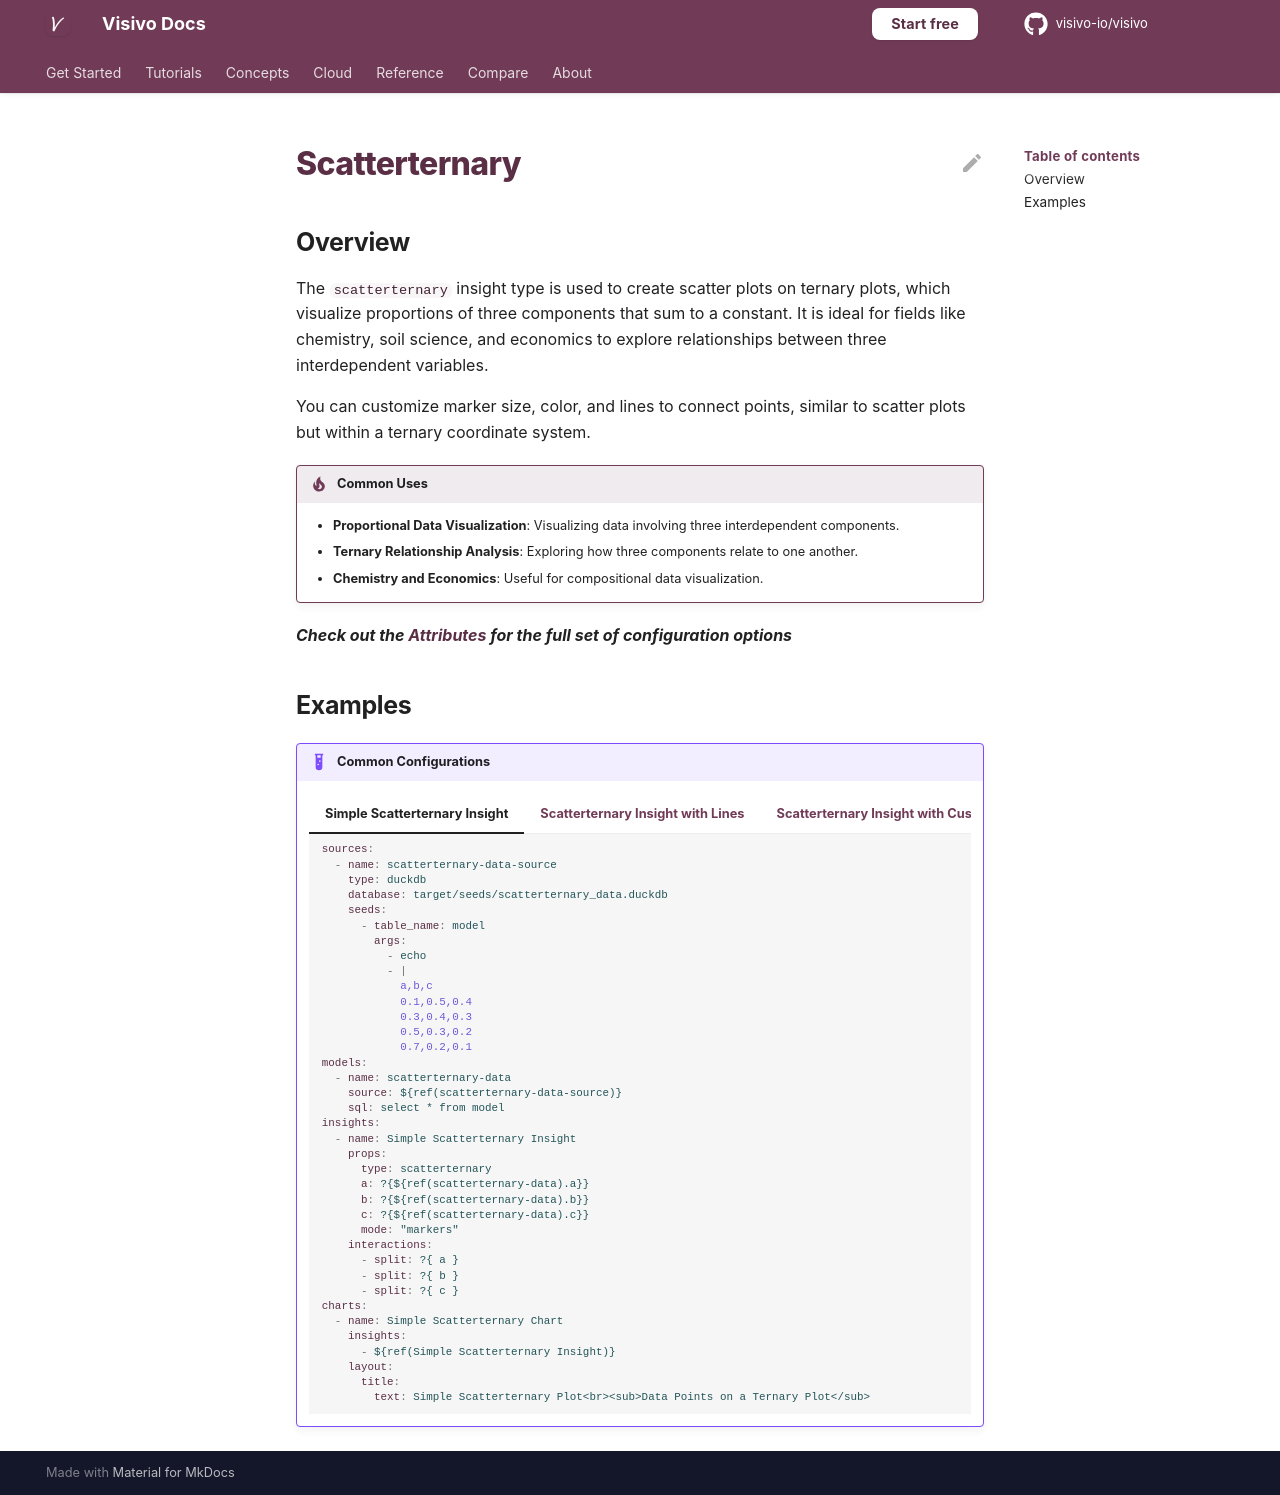

repository: visivo-io/visivo · page: reference/props-docs/insight/scatterternary/index.html · generator: mkdocs

---
search:
  exclude: true
---

<!--start-->

## Overview

The `scatterternary` insight type is used to create scatter plots on ternary plots, which visualize proportions of three components that sum to a constant. It is ideal for fields like chemistry, soil science, and economics to explore relationships between three interdependent variables.

You can customize marker size, color, and lines to connect points, similar to scatter plots but within a ternary coordinate system.

!!! tip "Common Uses"

    - **Proportional Data Visualization**: Visualizing data involving three interdependent components.
    - **Ternary Relationship Analysis**: Exploring how three components relate to one another.
    - **Chemistry and Economics**: Useful for compositional data visualization.

_**Check out the [Attributes](../../configuration/Insight/Props/Scatterternary/#attributes) for the full set of configuration options**_

## Examples

{% raw %}
!!! example "Common Configurations"

    === "Simple Scatterternary Insight"

        ```yaml
        sources:
          - name: scatterternary-data-source
            type: duckdb
            database: target/seeds/scatterternary_data.duckdb
            seeds:
              - table_name: model
                args:
                  - echo
                  - |
                    a,b,c
                    0.1,0.5,0.4
                    0.3,0.4,0.3
                    0.5,0.3,0.2
                    0.7,0.2,0.1
        models:
          - name: scatterternary-data
            source: ${ref(scatterternary-data-source)}
            sql: select * from model
        insights:
          - name: Simple Scatterternary Insight
            props:
              type: scatterternary
              a: ?{${ref(scatterternary-data).a}}
              b: ?{${ref(scatterternary-data).b}}
              c: ?{${ref(scatterternary-data).c}}
              mode: "markers"
            interactions:
              - split: ?{ a }
              - split: ?{ b }
              - split: ?{ c }
        charts:
          - name: Simple Scatterternary Chart
            insights:
              - ${ref(Simple Scatterternary Insight)}
            layout:
              title:
                text: Simple Scatterternary Plot<br><sub>Data Points on a Ternary Plot</sub>
        ```

    === "Scatterternary Insight with Lines"

        ```yaml
        sources:
          - name: scatterternary-data-lines-source
            type: duckdb
            database: target/seeds/scatterternary_data_lines.duckdb
            seeds:
              - table_name: model
                args:
                  - echo
                  - |
                    a,b,c
                    0.2,0.6,0.2
                    0.4,0.3,0.3
                    0.6,0.2,0.2
                    0.8,0.1,0.1
        models:
          - name: scatterternary-data-lines
            source: ${ref(scatterternary-data-lines-source)}
            sql: select * from model
        insights:
          - name: Scatterternary Insight with Lines
            props:
              type: scatterternary
              a: ?{${ref(scatterternary-data-lines).a}}
              b: ?{${ref(scatterternary-data-lines).b}}
              c: ?{${ref(scatterternary-data-lines).c}}
              mode: "lines+markers"
            interactions:
              - split: ?{ a }
              - split: ?{ b }
              - split: ?{ c }
        charts:
          - name: Scatterternary Chart with Lines
            insights:
              - ${ref(Scatterternary Insight with Lines)}
            layout:
              title:
                text: Scatterternary Plot with Lines<br><sub>Connecting Data Points on a Ternary Plot</sub>
        ```

    === "Scatterternary Insight with Custom Marker Sizes and Colors"

        ```yaml
        sources:
          - name: scatterternary-data-custom-source
            type: duckdb
            database: target/seeds/scatterternary_data_custom.duckdb
            seeds:
              - table_name: model
                args:
                  - echo
                  - |
                    a,b,c,size,color
                    0.1,0.5,0.4,10,#1f77b4
                    0.3,0.4,0.3,15,#ff7f0e
                    0.5,0.3,0.2,20,#2ca02c
                    0.7,0.2,0.1,25,#d62728
        models:
          - name: scatterternary-data-custom
            source: ${ref(scatterternary-data-custom-source)}
            sql: select * from model
        insights:
          - name: Scatterternary Insight with Custom Markers
            props:
              type: scatterternary
              a: ?{${ref(scatterternary-data-custom).a}}
              b: ?{${ref(scatterternary-data-custom).b}}
              c: ?{${ref(scatterternary-data-custom).c}}
              mode: "markers"
              marker:
                size: ?{${ref(scatterternary-data-custom).size}}
                color: ?{${ref(scatterternary-data-custom).color}}
            interactions:
              - split: ?{ a }
              - split: ?{ b }
              - split: ?{ c }
              - split: ?{ color }
        charts:
          - name: Scatterternary Chart with Custom Markers
            insights:
              - ${ref(Scatterternary Insight with Custom Markers)}
            layout:
              title:
                text: Scatterternary Plot with Custom Markers<br><sub>Custom Sizes and Colors for Ternary Data Points</sub>
        ```

{% endraw %}

<!--end-->
